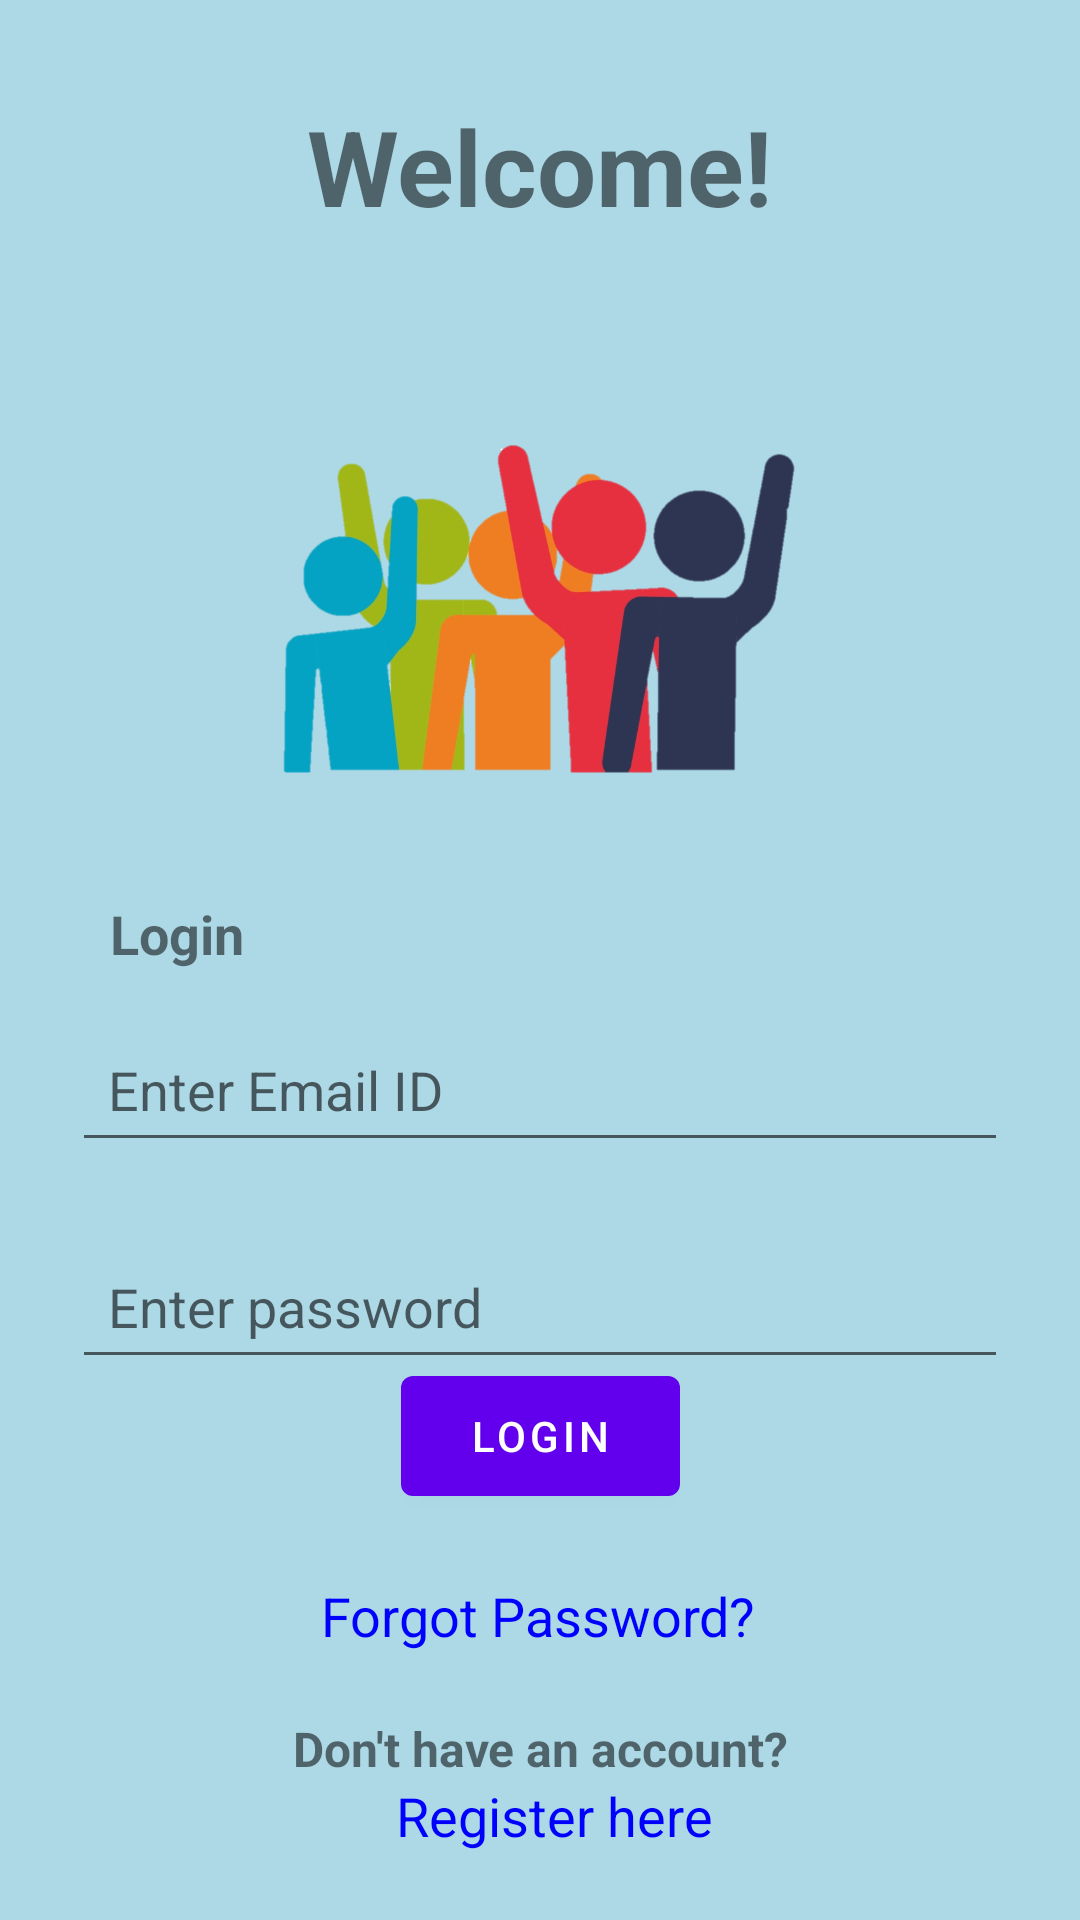

Produce the Android XML layout that renders to this screen, including the resource entries it uses.
<!-- AndroidManifest.xml: application theme Theme.VolunteerNearMeApp -->
<!-- res/layout/activity_login.xml -->
<?xml version="1.0" encoding="utf-8"?>
<androidx.constraintlayout.widget.ConstraintLayout xmlns:android="http://schemas.android.com/apk/res/android"
    xmlns:app="http://schemas.android.com/apk/res-auto"
    xmlns:tools="http://schemas.android.com/tools"
    android:layout_width="match_parent"
    android:layout_height="match_parent"
    android:background="#ADD8E6"
    tools:context=".LoginActivity">

    <ImageView
        android:id="@+id/Logo"
        android:layout_width="208dp"
        android:layout_height="123dp"
        android:layout_marginStart="37dp"
        android:layout_marginTop="140dp"
        android:layout_marginEnd="37dp"
        app:layout_constraintEnd_toEndOf="parent"
        app:layout_constraintHorizontal_bias="0.496"
        app:layout_constraintStart_toStartOf="parent"
        app:layout_constraintTop_toTopOf="parent"
        app:srcCompat="@drawable/logo" />

    <TextView
        android:layout_width="333dp"
        android:layout_height="91dp"
        android:text="Welcome!"
        android:textAlignment="center"
        android:textSize="35sp"
        android:textStyle="bold"
        app:layout_constraintBottom_toBottomOf="parent"
        app:layout_constraintEnd_toEndOf="parent"
        app:layout_constraintHorizontal_bias="0.493"
        app:layout_constraintStart_toStartOf="parent"
        app:layout_constraintTop_toTopOf="parent"
        app:layout_constraintVertical_bias="0.058" />

    <TextView
        android:layout_width="118dp"
        android:layout_height="41dp"
        android:text="Login"
        android:textAlignment="center"
        android:textSize="18sp"
        android:textStyle="bold"
        app:layout_constraintBottom_toBottomOf="parent"
        app:layout_constraintEnd_toEndOf="parent"
        app:layout_constraintHorizontal_bias="0.0"
        app:layout_constraintStart_toStartOf="parent"
        app:layout_constraintTop_toTopOf="parent"
        app:layout_constraintVertical_bias="0.499" />

    <TextView
        android:layout_width="251dp"
        android:layout_height="68dp"
        android:text="Don't have an account?"
        android:textAlignment="center"
        android:textSize="16sp"
        android:textStyle="bold"
        app:layout_constraintBottom_toBottomOf="parent"
        app:layout_constraintEnd_toEndOf="parent"
        app:layout_constraintHorizontal_bias="0.5"
        app:layout_constraintStart_toStartOf="parent"
        app:layout_constraintTop_toTopOf="parent"
        app:layout_constraintVertical_bias="1.0" />

    <Button
        android:id="@+id/LoginButton"
        android:layout_width="93dp"
        android:layout_height="52dp"
        android:text="@string/login"
        app:layout_constraintBottom_toBottomOf="parent"
        app:layout_constraintEnd_toEndOf="parent"
        app:layout_constraintHorizontal_bias="0.5"
        app:layout_constraintStart_toStartOf="parent"
        app:layout_constraintTop_toTopOf="parent"
        app:layout_constraintVertical_bias="0.77" />


    <EditText
        android:id="@+id/et_username"
        android:layout_width="0dp"
        android:layout_height="wrap_content"
        android:layout_marginStart="24dp"
        android:layout_marginEnd="24dp"
        android:ems="10"
        android:hint="Enter Email ID"
        android:inputType="textEmailAddress"
        android:padding="12dp"
        app:layout_constraintBottom_toBottomOf="parent"
        app:layout_constraintEnd_toEndOf="parent"
        app:layout_constraintHorizontal_bias="1.0"
        app:layout_constraintStart_toStartOf="parent"
        app:layout_constraintTop_toTopOf="parent"
        app:layout_constraintVertical_bias="0.573" />

    <EditText
        android:id="@+id/et_password"
        android:layout_width="0dp"
        android:layout_height="wrap_content"
        android:layout_marginStart="24dp"
        android:layout_marginLeft="24dp"
        android:layout_marginTop="24dp"
        android:layout_marginEnd="24dp"
        android:layout_marginRight="24dp"
        android:ems="10"
        android:hint="Enter password"
        android:inputType="textPassword"
        android:padding="12dp"
        app:layout_constraintEnd_toEndOf="parent"
        app:layout_constraintStart_toStartOf="parent"
        app:layout_constraintTop_toBottomOf="@+id/et_username" />

    <TextView
        android:id="@+id/tv_forgotPassword"
        android:layout_width="wrap_content"
        android:layout_height="wrap_content"
        android:text="Forgot Password?"
        android:textColor="#0000FF"
        android:textSize="18sp"
        app:layout_constraintBottom_toBottomOf="parent"
        app:layout_constraintEnd_toEndOf="parent"
        app:layout_constraintHorizontal_bias="0.498"
        app:layout_constraintStart_toStartOf="parent"
        app:layout_constraintTop_toTopOf="parent"
        app:layout_constraintVertical_bias="0.855" />

    <TextView
        android:id="@+id/tv_registerHere"
        android:layout_width="wrap_content"
        android:layout_height="wrap_content"
        android:text="Register here"
        android:textColor="#0000FF"
        android:textSize="18sp"
        app:layout_constraintBottom_toBottomOf="parent"
        app:layout_constraintEnd_toEndOf="parent"
        app:layout_constraintHorizontal_bias="0.519"
        app:layout_constraintStart_toStartOf="parent"
        app:layout_constraintTop_toTopOf="parent"
        app:layout_constraintVertical_bias="0.963" />

</androidx.constraintlayout.widget.ConstraintLayout>
<!-- resources referenced by this layout -->
<resources>
  <!-- drawable logo: png bitmap (drawable, 98346 bytes) -->
  <string name="login">Login</string>
  <style name="Theme.VolunteerNearMeApp" parent="Theme.MaterialComponents.DayNight.DarkActionBar">
          
          <item name="colorPrimary">@color/purple_500</item>
          <item name="colorPrimaryVariant">@color/purple_700</item>
          <item name="colorOnPrimary">@color/white</item>
          
          <item name="colorSecondary">@color/teal_200</item>
          <item name="colorSecondaryVariant">@color/teal_700</item>
          <item name="colorOnSecondary">@color/black</item>
          
          <item name="android:statusBarColor" tools:targetApi="l">?attr/colorPrimaryVariant</item>
          
      </style>
  <!-- not gathered from this repository: default colours our renderer supplied (Android Studio template values) -->
  <color name="purple_500">#FF6200EE</color>
  <color name="purple_700">#FF3700B3</color>
  <color name="teal_200">#FF03DAC5</color>
  <color name="teal_700">#FF018786</color>
  <color name="black">#FF000000</color>
  <color name="white">#FFFFFFFF</color>
</resources>
